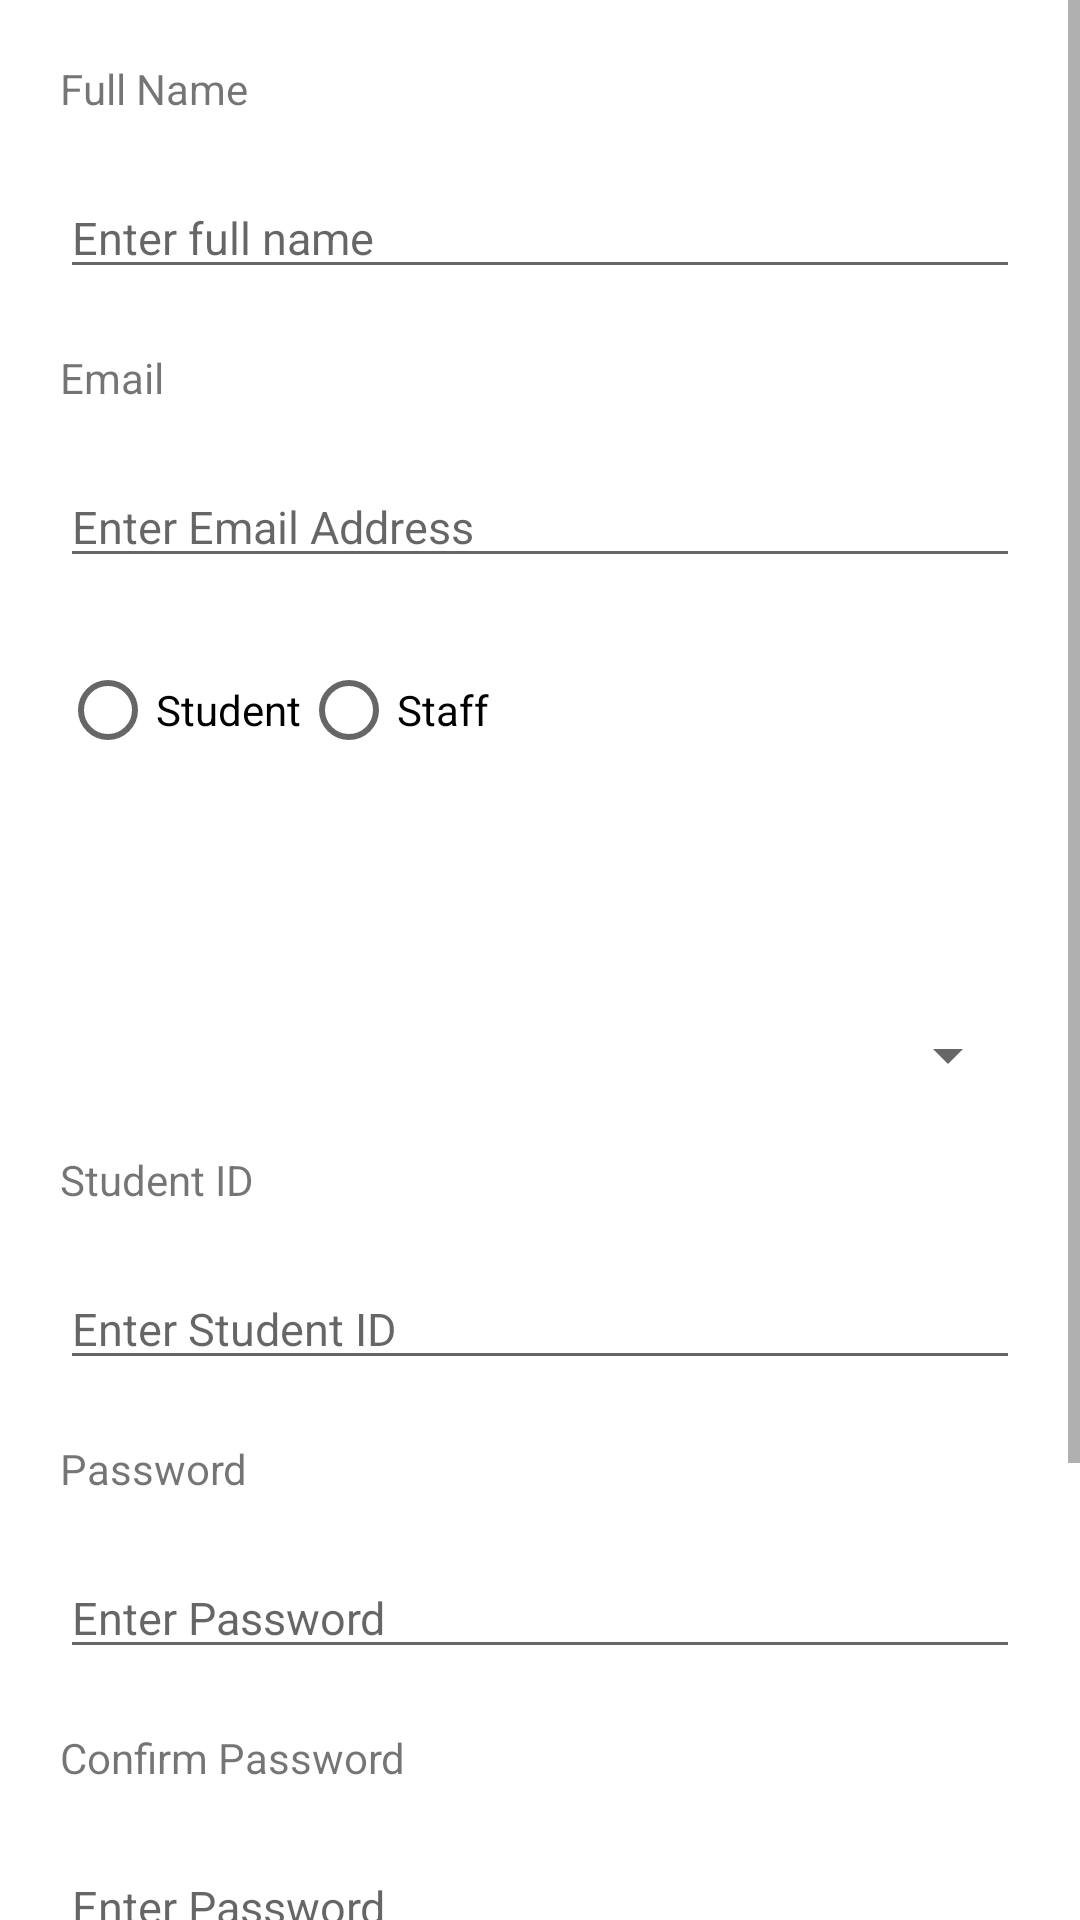

Here is an Android app screen rendered from its layout file. Give the layout XML and the strings, colors and styles it references.
<!-- AndroidManifest.xml: application theme Theme.LabProjects -->
<!-- res/layout/activity_college_form.xml -->
<?xml version="1.0" encoding="utf-8"?>
<ScrollView xmlns:android="http://schemas.android.com/apk/res/android"
    xmlns:app="http://schemas.android.com/apk/res-auto"
    xmlns:tools="http://schemas.android.com/tools"
    tools:context=".CollegeFormActivity"
    android:layout_width="match_parent"
    android:layout_height="match_parent">

<LinearLayout
    android:layout_width="match_parent"
    android:layout_height="match_parent"
    android:orientation="vertical">

    <TextView
        android:layout_width="wrap_content"
        android:layout_height="wrap_content"
        android:text="Full Name"
        android:padding="20dp"/>

    <EditText
        android:layout_width="match_parent"
        android:layout_height="wrap_content"
        android:hint="Enter full name"
        android:layout_marginLeft="20dp"
        android:layout_marginRight="20dp"
        android:textSize="15dp"/>

    <TextView
        android:layout_width="wrap_content"
        android:layout_height="wrap_content"
        android:text="Email"
        android:padding="20dp"/>

    <EditText
        android:layout_width="match_parent"
        android:layout_height="wrap_content"
        android:hint="Enter Email Address"
        android:layout_marginLeft="20dp"
        android:layout_marginRight="20dp"
        android:textSize="15dp"/>


    <RadioGroup
        android:id="@+id/radioGroup"
        android:layout_width="wrap_content"
        android:layout_height="wrap_content"
        android:padding="20dp"
        android:orientation="horizontal">

        <RadioButton
            android:id="@+id/rbStudent"
            android:layout_width="wrap_content"
            android:layout_height="wrap_content"
            android:text="Student"/>

        <RadioButton
            android:id="@+id/rbStaff"
            android:layout_width="wrap_content"
            android:layout_height="wrap_content"
            android:text="Staff"/>
    </RadioGroup>

    //for both staff and stds
    <TextView
        android:id="@+id/textView"
        android:layout_width="wrap_content"
        android:layout_height="wrap_content"
        android:padding="20dp"/>

    <Spinner
        android:id="@+id/spinner"
        android:layout_width="match_parent"
        android:layout_height="wrap_content"
        android:layout_marginLeft="20dp"
        android:layout_marginRight="20dp"
        android:textSize="15dp"/>

    //only for stds
    <TextView
        android:id="@+id/tvStudentID"
        android:layout_width="wrap_content"
        android:layout_height="wrap_content"
        android:text="Student ID"
        android:padding="20dp"/>

    <EditText
        android:id="@+id/etStudentID"
        android:layout_width="match_parent"
        android:layout_height="wrap_content"
        android:hint="Enter Student ID"
        android:layout_marginLeft="20dp"
        android:layout_marginRight="20dp"
        android:textSize="15dp"/>

    //for both
    <TextView
        android:layout_width="wrap_content"
        android:layout_height="wrap_content"
        android:text="Password"
        android:padding="20dp"/>

    <EditText
        android:layout_width="match_parent"
        android:layout_height="wrap_content"
        android:hint="Enter Password"
        android:layout_marginLeft="20dp"
        android:layout_marginRight="20dp"
        android:textSize="15dp"/>

    <TextView
        android:layout_width="wrap_content"
        android:layout_height="wrap_content"
        android:text="Confirm Password"
        android:padding="20dp"/>

    <EditText
        android:layout_width="match_parent"
        android:layout_height="wrap_content"
        android:hint="Enter Password"
        android:layout_marginLeft="20dp"
        android:layout_marginRight="20dp"
        android:textSize="15dp"/>

    <Button
        android:layout_width="match_parent"
        android:layout_height="wrap_content"
        android:text="Register"
        android:layout_margin="30dp"/>

    <TextView
        android:layout_width="wrap_content"
        android:layout_height="wrap_content"
        android:text="Already have an account? Login"
        android:padding="30dp"/>

</LinearLayout>
</ScrollView>
<!-- resources referenced by this layout -->
<resources>
  <style name="Theme.LabProjects" parent="Theme.MaterialComponents.DayNight.DarkActionBar">
          
          <item name="colorPrimary">@color/purple_500</item>
          <item name="colorPrimaryVariant">@color/purple_700</item>
          <item name="colorOnPrimary">@color/white</item>
          
          <item name="colorSecondary">@color/teal_200</item>
          <item name="colorSecondaryVariant">@color/teal_700</item>
          <item name="colorOnSecondary">@color/black</item>
          
          <item name="android:statusBarColor" tools:targetApi="l">?attr/colorPrimaryVariant</item>
          
      </style>
  <!-- not gathered from this repository: default colours our renderer supplied (Android Studio template values) -->
  <color name="purple_500">#FF6200EE</color>
  <color name="purple_700">#FF3700B3</color>
  <color name="teal_200">#FF03DAC5</color>
  <color name="teal_700">#FF018786</color>
  <color name="black">#FF000000</color>
  <color name="white">#FFFFFFFF</color>
</resources>
